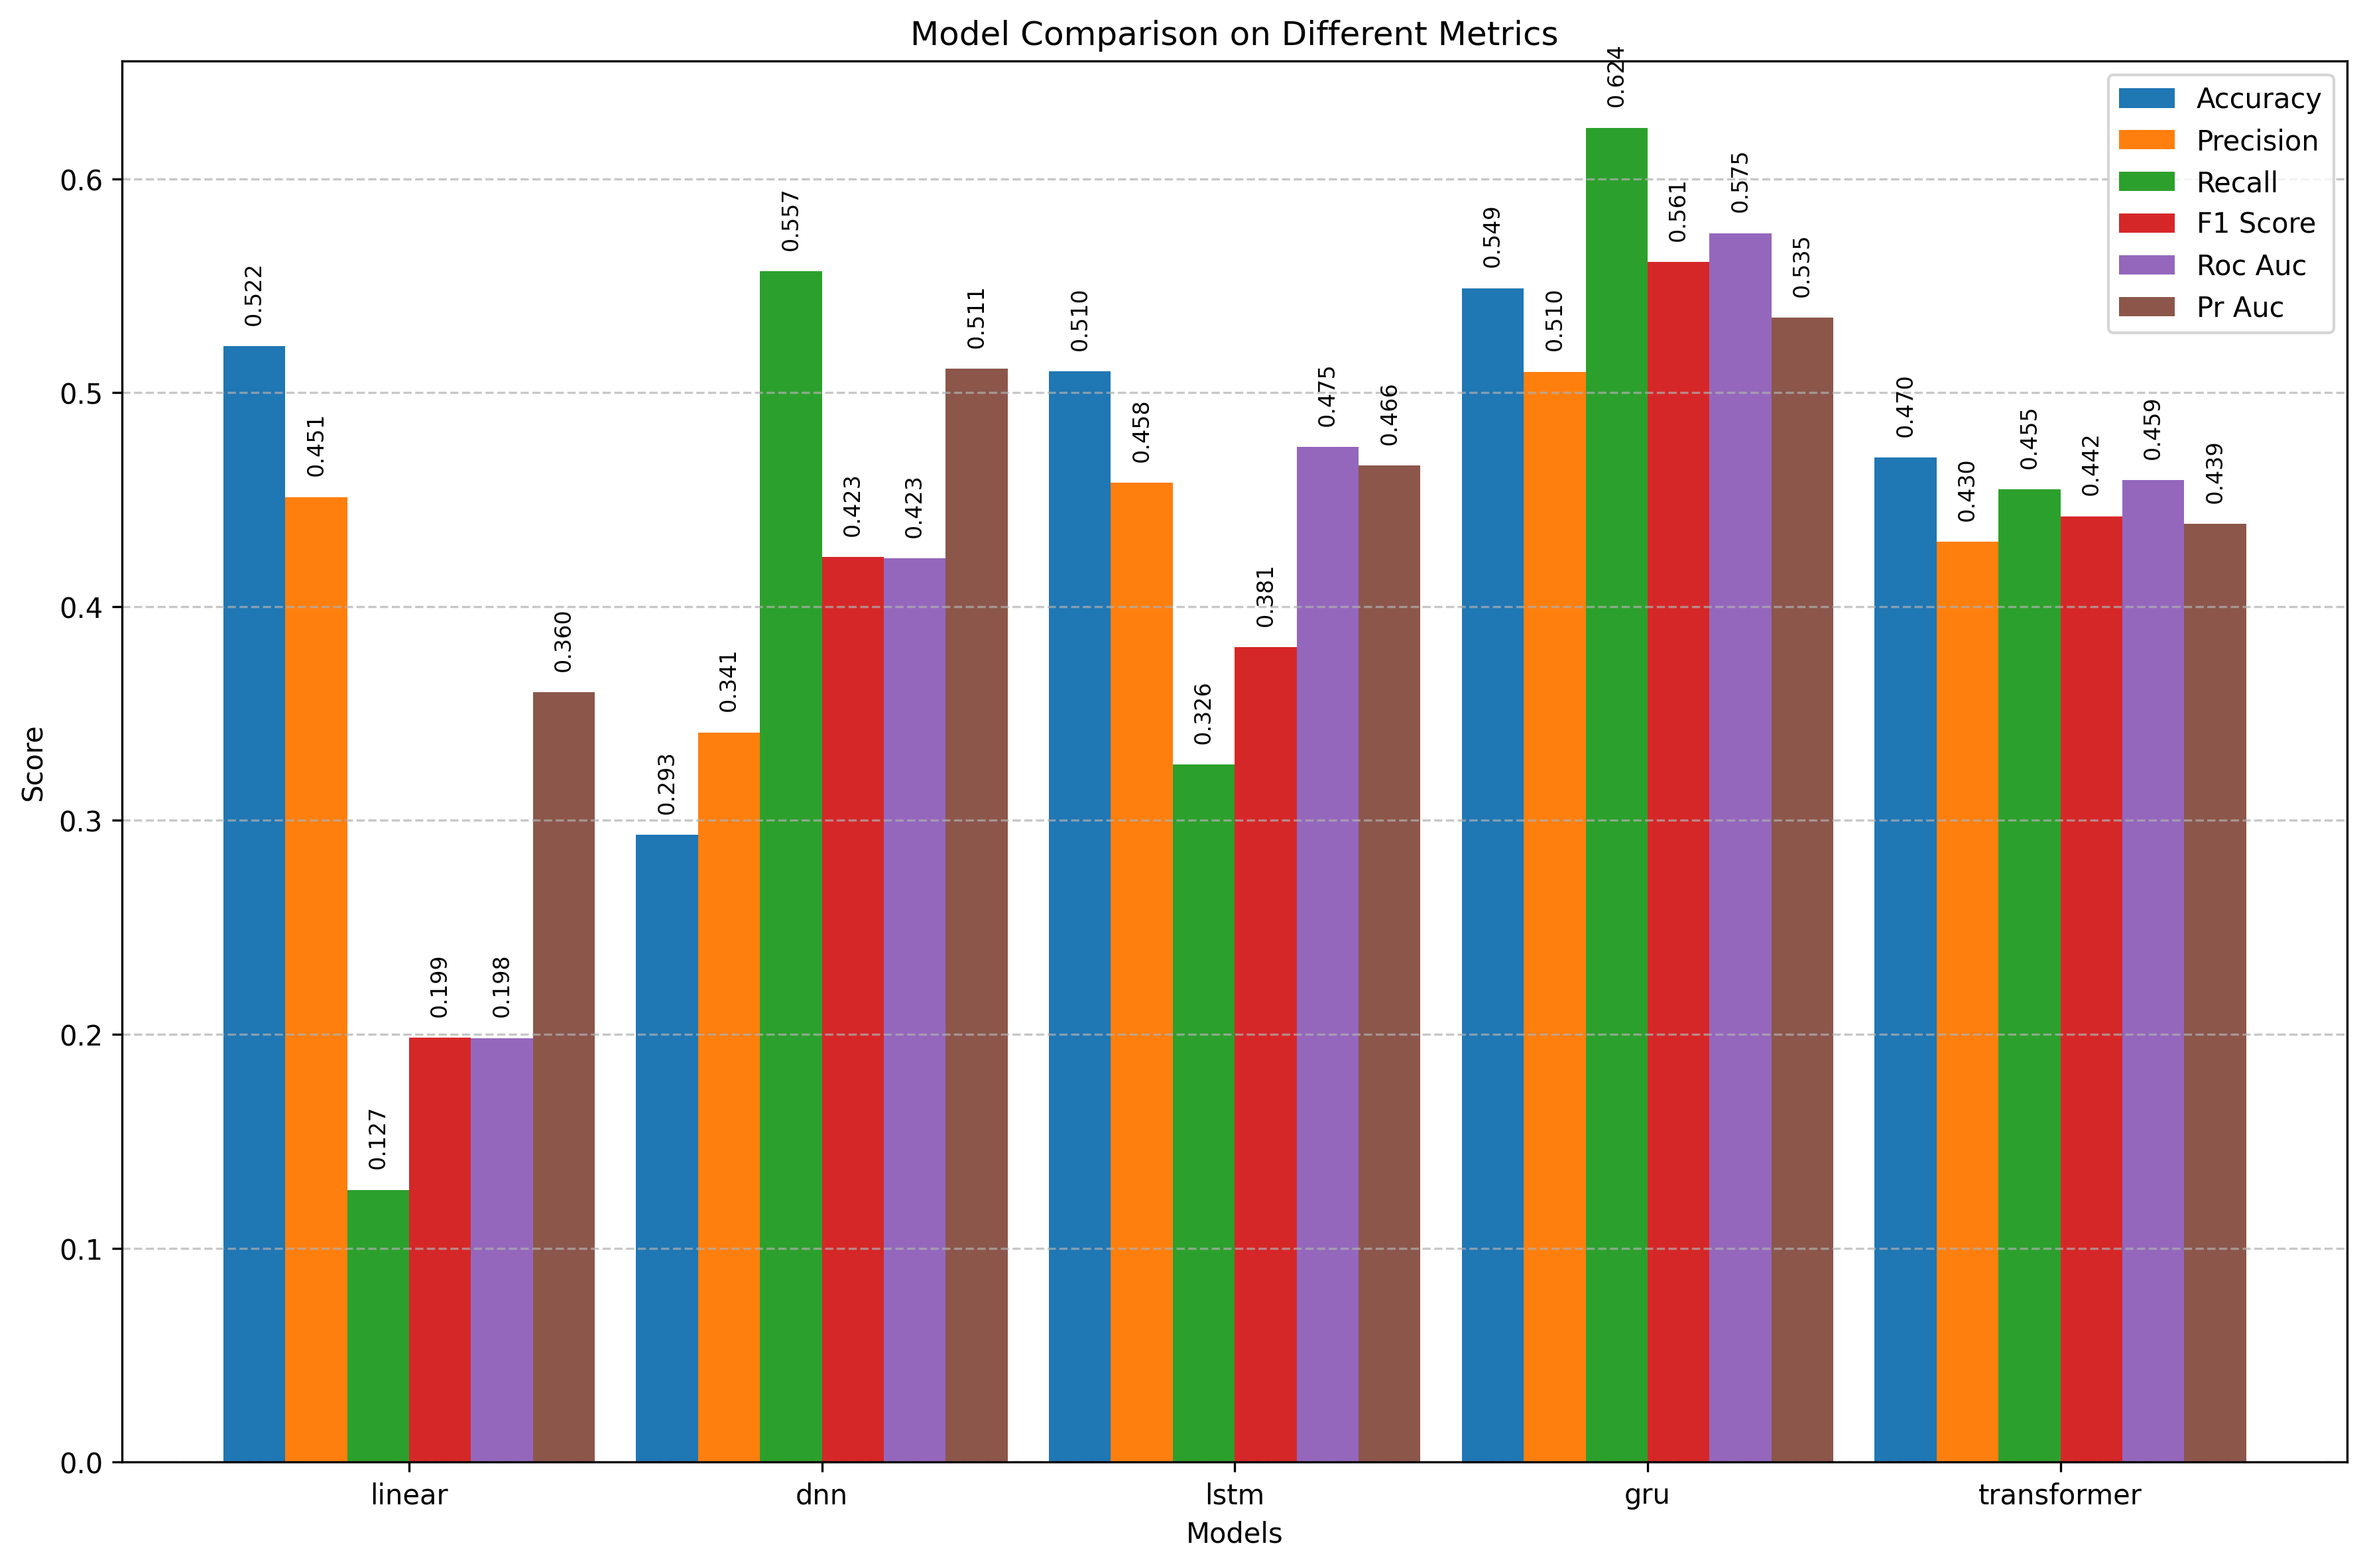

The table this chart was drawn from, first rows:
, accuracy, precision, recall, f1_score, roc_auc, pr_auc, eval_time
linear, 0.5218, 0.4512, 0.1272, 0.1985, 0.1982, 0.3599, 4.678
dnn, 0.2933, 0.3412, 0.5569, 0.4231, 0.4225, 0.5112, 4.064
lstm, 0.5101, 0.4579, 0.3262, 0.381, 0.4747, 0.466, 6.277
gru, 0.5489, 0.5098, 0.6239, 0.5611, 0.5746, 0.5351, 5.541
transformer, 0.4696, 0.4302, 0.4549, 0.4422, 0.4592, 0.4388, 3.346
